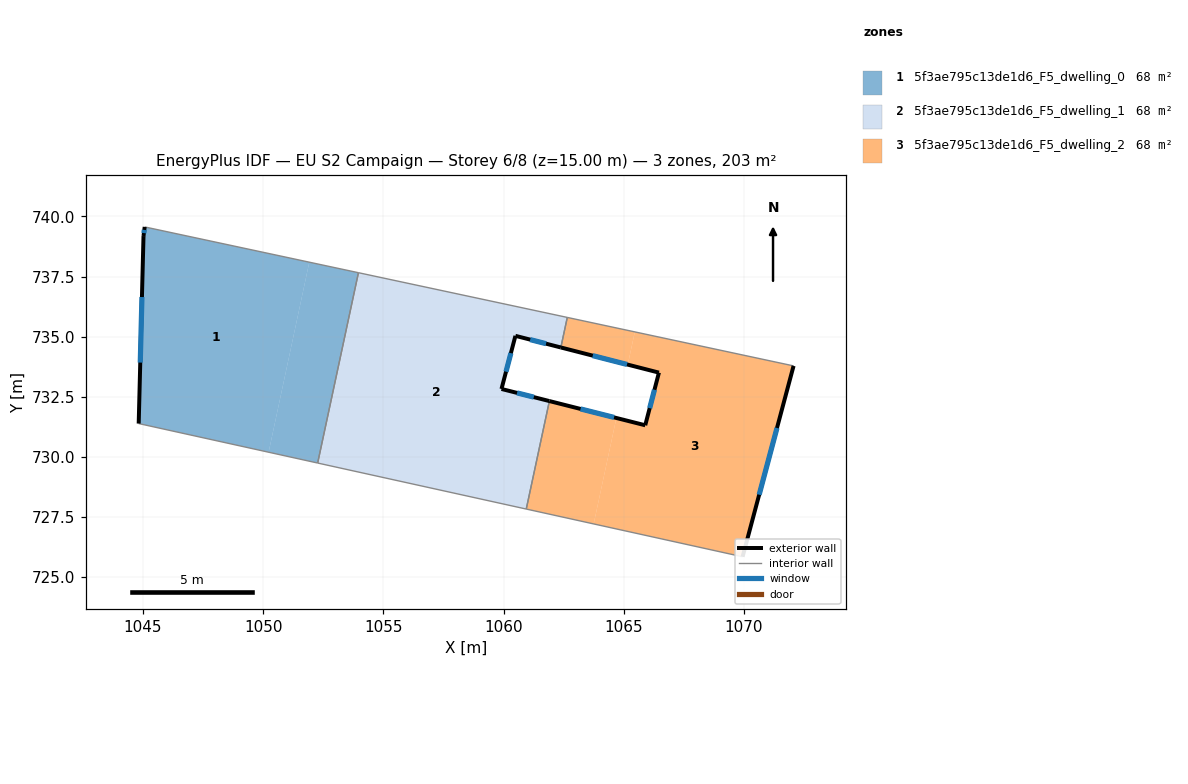
=== STOREY PLAN SPEC (per zone: floor XY polygon, exterior-wall plan segments, windows/doors) ===
zone 1: 5f3ae795c13de1d6_F5_dwelling_0  (67.6 m²)
  floor: (1051.92, 738.10) (1050.23, 730.19) (1044.82, 731.38) (1045.02, 739.18) (1045.07, 739.56)
  floor: (1053.96, 737.66) (1052.27, 729.74) (1050.23, 730.19) (1051.92, 738.10)
  exterior wall: (1045.02, 739.18) – (1044.82, 731.38)  [7.8 m]
    window: (1044.96, 736.65) – (1044.89, 733.92)  [2.9 m²]
  exterior wall: (1045.07, 739.56) – (1045.02, 739.18)  [0.4 m]
    window: (1045.06, 739.44) – (1045.04, 739.31)  [0.1 m²]
  interior walls: 3
zone 2: 5f3ae795c13de1d6_F5_dwelling_1  (67.6 m²)
  floor: (1062.65, 735.80) (1062.38, 734.55) (1060.49, 735.03) (1059.91, 732.82) (1061.90, 732.32) (1060.94, 727.83) (1052.27, 729.74) (1053.96, 737.66)
  exterior wall: (1059.91, 732.82) – (1060.49, 735.03)  [2.3 m]
    window: (1060.10, 733.54) – (1060.30, 734.32)  [0.8 m²]
  exterior wall: (1061.90, 732.32) – (1059.91, 732.82)  [2.1 m]
    window: (1061.26, 732.48) – (1060.56, 732.66)  [0.8 m²]
  exterior wall: (1060.49, 735.03) – (1062.38, 734.55)  [2.0 m]
    window: (1061.11, 734.88) – (1061.77, 734.71)  [0.7 m²]
  interior walls: 5
zone 3: 5f3ae795c13de1d6_F5_dwelling_2  (67.6 m²)
  floor: (1072.06, 733.78) (1069.94, 725.84) (1063.75, 727.21) (1064.69, 731.62) (1065.89, 731.31) (1066.46, 733.50) (1065.17, 733.84) (1065.46, 735.20)
  floor: (1065.46, 735.20) (1065.17, 733.84) (1062.38, 734.55) (1062.65, 735.80)
  floor: (1064.69, 731.62) (1063.75, 727.21) (1060.94, 727.83) (1061.90, 732.32)
  exterior wall: (1065.89, 731.31) – (1061.90, 732.32)  [4.1 m]
    window: (1064.59, 731.64) – (1063.20, 731.99)  [1.5 m²]
  exterior wall: (1066.46, 733.50) – (1065.89, 731.31)  [2.3 m]
    window: (1066.28, 732.79) – (1066.08, 732.03)  [0.8 m²]
  exterior wall: (1062.38, 734.55) – (1066.46, 733.50)  [4.2 m]
    window: (1063.71, 734.21) – (1065.13, 733.84)  [1.5 m²]
  exterior wall: (1069.94, 725.84) – (1072.06, 733.78)  [8.2 m]
    window: (1070.63, 728.43) – (1071.37, 731.20)  [3.0 m²]
  interior walls: 4

=== DERIVED (storey summary) ===
Building: EU S2 Campaign
Storey: 6 of 8  (floor level z = 15.00 m)
Storey gross floor area: 202.8 m²
Zones on this storey: 3
  - 5f3ae795c13de1d6_F5_dwelling_0: floor 67.6 m²; exterior wall 8.2 m (24.6 m²); 2 window(s) 3.0 m²; WWR 12.2%
  - 5f3ae795c13de1d6_F5_dwelling_1: floor 67.6 m²; exterior wall 6.3 m (18.9 m²); 3 window(s) 2.3 m²; WWR 12.2%
  - 5f3ae795c13de1d6_F5_dwelling_2: floor 67.6 m²; exterior wall 18.8 m (56.4 m²); 4 window(s) 6.9 m²; WWR 12.2%
Zone adjacency (shared interzone walls):
  - 5f3ae795c13de1d6_F5_dwelling_0 ↔ 5f3ae795c13de1d6_F5_dwelling_1
  - 5f3ae795c13de1d6_F5_dwelling_1 ↔ 5f3ae795c13de1d6_F5_dwelling_2